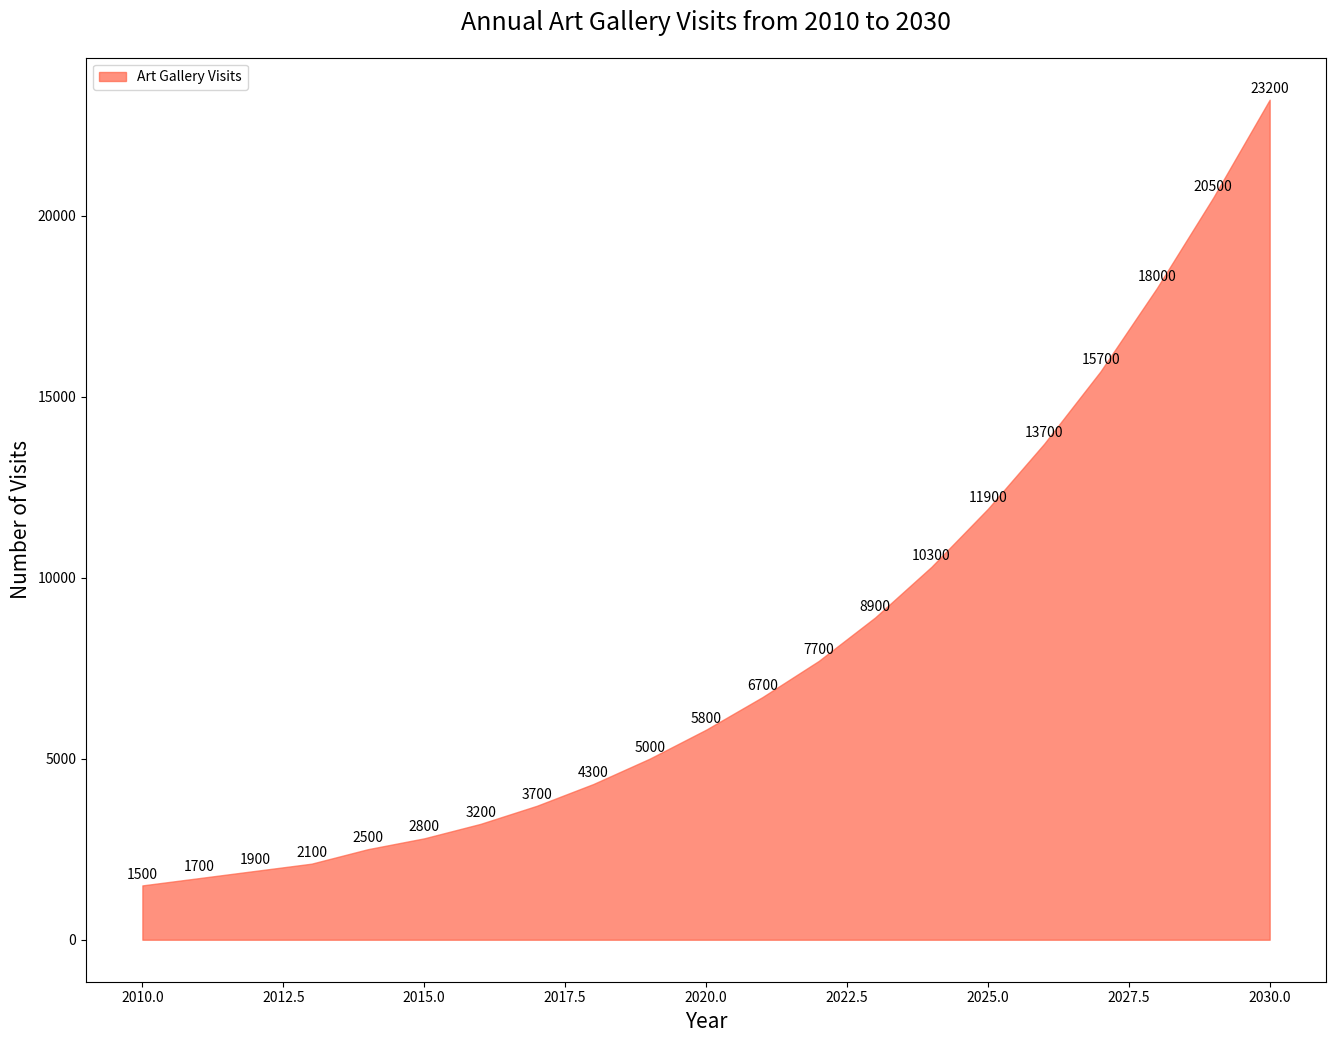

The matplotlib source for this figure:

import matplotlib.pyplot as plt

# Data
years = range(2010, 2031)
art_gallery_visits = [1500, 1700, 1900, 2100, 2500, 2800, 3200, 3700, 4300, 5000, 5800, 6700, 7700, 8900, 10300, 11900, 13700, 15700, 18000, 20500, 23200]

# Plot
fig, ax = plt.subplots(figsize=(16, 12))

# Plotting the area chart
ax.fill_between(years, art_gallery_visits, color="#FF6347", alpha=0.7, label='Art Gallery Visits')

# Titles and labels
ax.set_title('Annual Art Gallery Visits from 2010 to 2030', fontsize=18, pad=20)
ax.set_xlabel('Year', fontsize=15)
ax.set_ylabel('Number of Visits', fontsize=15)

# Customizing the y-axis to get a better understanding of scales
ax.set_yscale('linear')

# Annotation
for i, txt in enumerate(art_gallery_visits):
    ax.annotate(txt, (years[i], art_gallery_visits[i]), textcoords="offset points", xytext=(0,5), ha='center')

# Legend
ax.legend(loc='upper left')

plt.show()